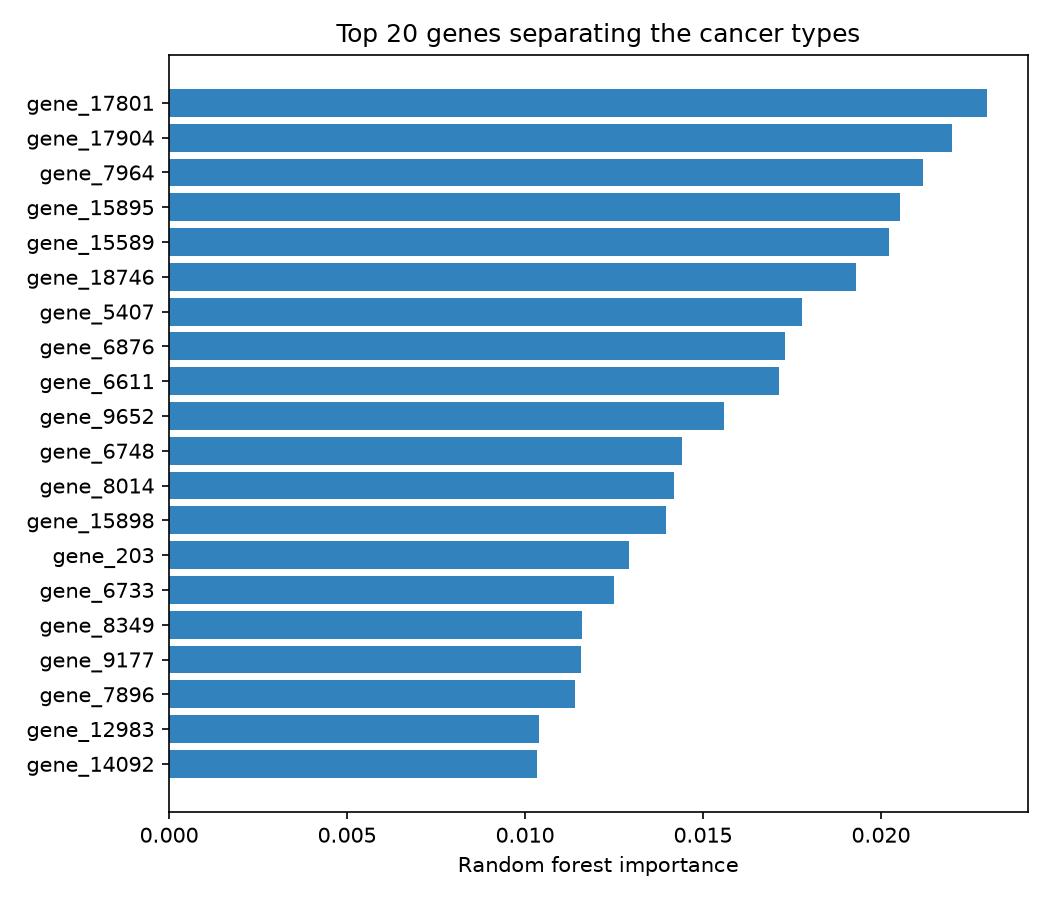

The table this chart was drawn from, first rows:
, importance
gene_17801, 0.02297
gene_17904, 0.02199
gene_7964, 0.02117
gene_15895, 0.02054
gene_15589, 0.02023
gene_18746, 0.01929
gene_5407, 0.01778
gene_6876, 0.01732
gene_6611, 0.01714
gene_9652, 0.0156
gene_6748, 0.01442
gene_8014, 0.01419
gene_15898, 0.01396
gene_203, 0.01293
gene_6733, 0.0125
gene_8349, 0.0116
gene_9177, 0.01158
gene_7896, 0.01141
gene_12983, 0.01039
gene_14092, 0.01034
gene_18135, 0.008906
gene_15896, 0.008864
gene_16358, 0.00878
gene_11550, 0.0087
gene_9175, 0.008556
gene_221, 0.008408
gene_220, 0.008166
gene_15591, 0.008054
gene_3439, 0.007909
gene_15987, 0.007739
gene_2318, 0.007735
gene_3737, 0.007706
gene_9176, 0.007705
gene_16372, 0.007552
gene_2747, 0.007279
gene_7421, 0.007261
gene_4456, 0.006955
gene_11910, 0.006848
gene_15633, 0.006845
gene_11903, 0.006793
gene_14114, 0.006688
gene_12977, 0.0066
gene_5729, 0.006313
gene_2288, 0.006302
gene_15897, 0.006269
gene_14798, 0.006045
gene_1510, 0.005722
gene_4178, 0.005588
gene_11124, 0.005546
gene_1858, 0.00543
gene_6530, 0.005339
gene_13950, 0.005323
gene_9184, 0.005253
gene_16246, 0.00513
gene_7965, 0.004839
gene_3440, 0.004765
gene_15894, 0.004715
gene_5829, 0.004441
gene_17664, 0.004375
gene_5597, 0.004341
... 440 more rows
